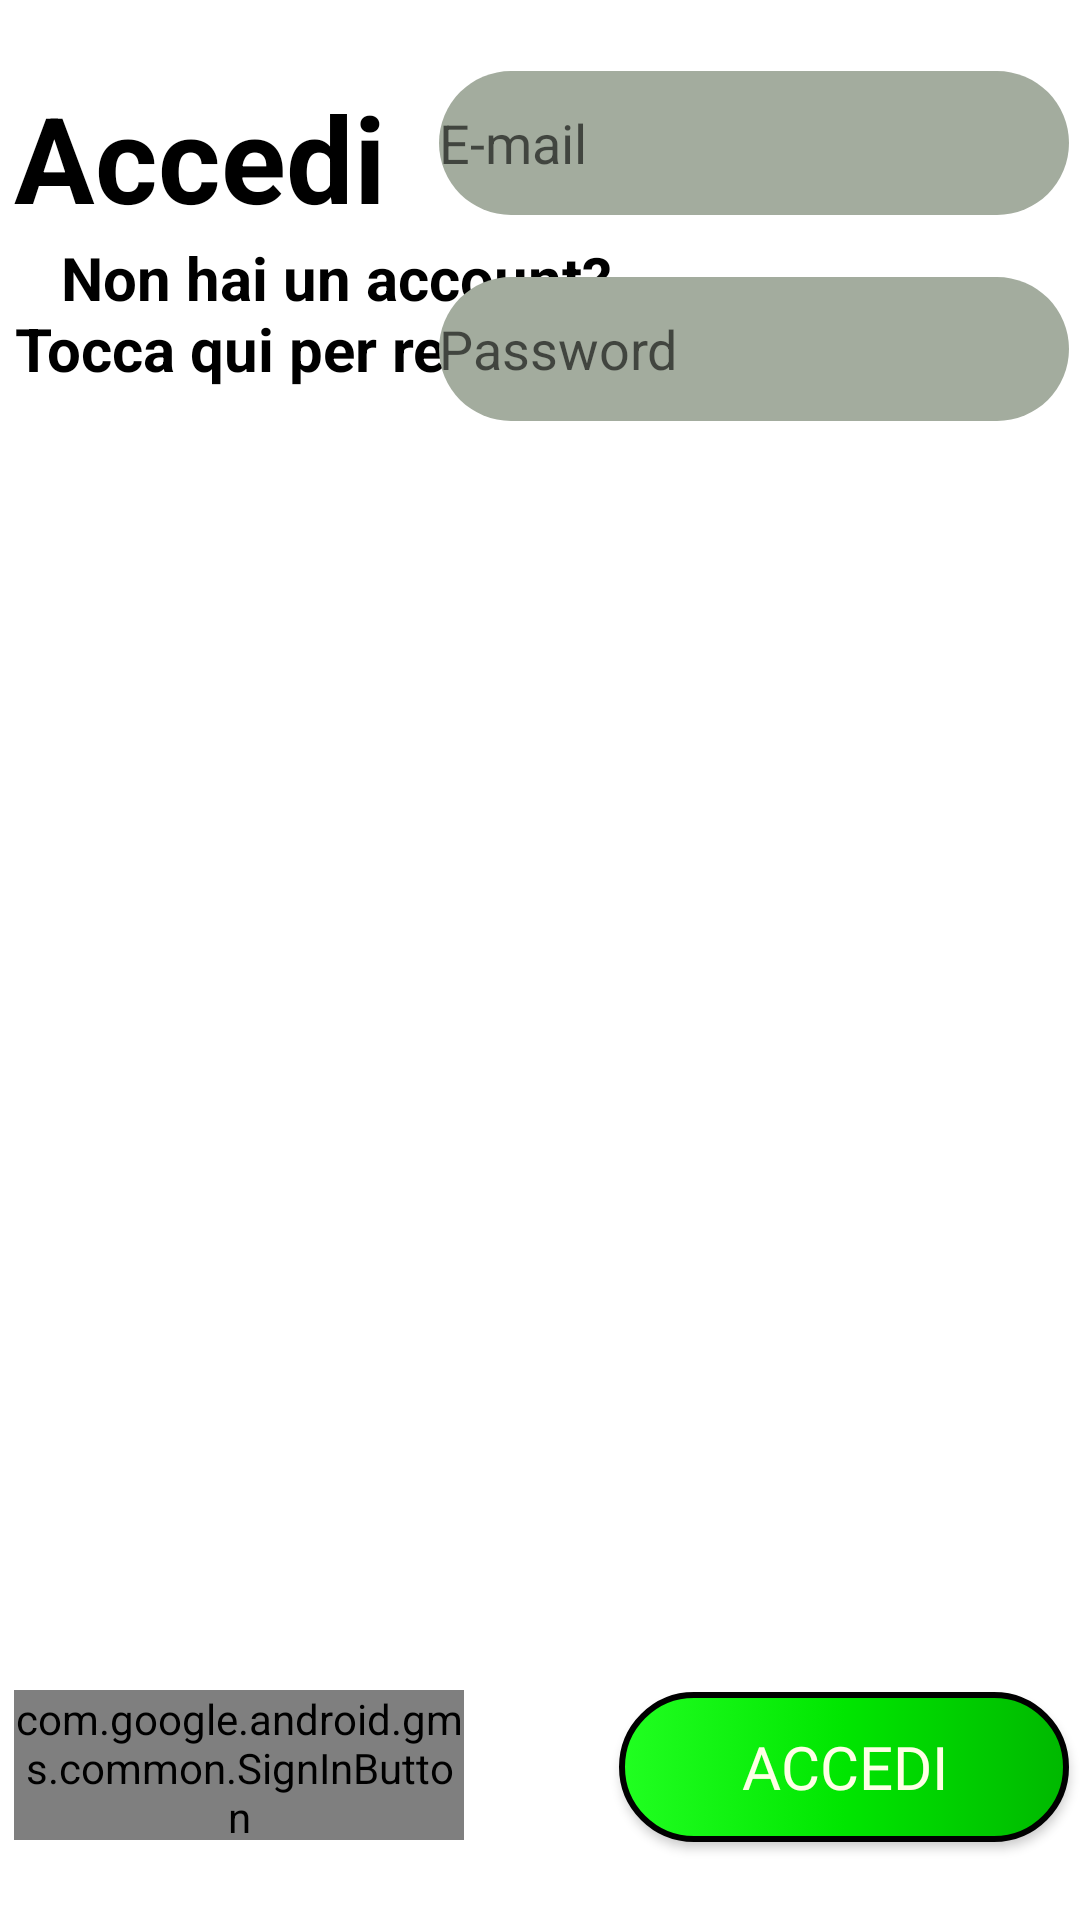

Write the Android layout XML for this screen, with the resource values it uses.
<!-- AndroidManifest.xml: fallback theme Theme.MaterialComponents.DayNight.NoActionBar -->
<!-- res/layout/fragment_login.xml -->
<?xml version="1.0" encoding="utf-8"?>
<androidx.constraintlayout.widget.ConstraintLayout xmlns:tools="http://schemas.android.com/tools"
    android:layout_width="match_parent"
    android:layout_height="match_parent"
    xmlns:android="http://schemas.android.com/apk/res/android"
    xmlns:app="http://schemas.android.com/apk/res-auto">

    <TextView
        android:id="@+id/loginTextView"
        android:layout_width="wrap_content"
        android:layout_height="wrap_content"
        android:text="@string/loginText"
        android:textAlignment="center"
        android:textColor="@color/black"
        android:textSize="40sp"
        android:textStyle="bold"
        app:layout_constraintBottom_toBottomOf="parent"
        app:layout_constraintEnd_toEndOf="parent"
        app:layout_constraintHorizontal_bias="0.02"
        app:layout_constraintStart_toStartOf="parent"
        app:layout_constraintTop_toTopOf="parent"
        app:layout_constraintVertical_bias="0.044" />

    <TextView
        android:id="@+id/registerTextView"
        android:layout_width="wrap_content"
        android:layout_height="wrap_content"
        android:text="@string/registerTextView"
        android:textAlignment="center"
        android:textColor="@color/black"
        android:textSize="20sp"
        android:textStyle="bold"
        app:layout_constraintBottom_toBottomOf="parent"
        app:layout_constraintStart_toStartOf="@+id/loginTextView"
        app:layout_constraintTop_toBottomOf="@+id/loginTextView"
        app:layout_constraintVertical_bias="0.0" />


    <EditText
        android:id="@+id/loginEmail"
        style="@style/EditTextStyle"
        android:layout_width="wrap_content"
        android:layout_height="wrap_content"
        android:drawableStart="@drawable/icons_at"
        android:ems="10"
        android:hint="@string/loginEmailEditText"
        android:inputType="textEmailAddress"
        android:minHeight="48dp"
        app:layout_constraintBottom_toBottomOf="parent"
        app:layout_constraintEnd_toEndOf="parent"
        app:layout_constraintHorizontal_bias="0.976"
        app:layout_constraintStart_toStartOf="parent"
        app:layout_constraintTop_toTopOf="parent"
        app:layout_constraintVertical_bias="0.04" />

    <EditText
        android:id="@+id/loginPassword"
        style="@style/EditTextStyle"
        android:layout_width="wrap_content"
        android:layout_height="wrap_content"
        android:drawableStart="@drawable/icons_lock"
        android:ems="10"
        android:hint="@string/loginPasswordEditText"
        android:inputType="textPassword"
        android:minHeight="48dp"
        app:layout_constraintBottom_toBottomOf="parent"
        app:layout_constraintEnd_toEndOf="@+id/loginEmail"
        app:layout_constraintHorizontal_bias="0.0"
        app:layout_constraintStart_toStartOf="@+id/loginEmail"
        app:layout_constraintTop_toBottomOf="@+id/loginEmail"
        app:layout_constraintVertical_bias="0.04" />

    <com.google.android.gms.common.SignInButton
        android:id="@+id/sign_in_button"
        android:layout_width="150dp"
        android:layout_height="50dp"
        app:layout_constraintBottom_toBottomOf="parent"
        app:layout_constraintStart_toStartOf="@+id/registerTextView"
        app:layout_constraintTop_toTopOf="parent"
        app:layout_constraintVertical_bias="0.955" />

    <Button
        android:id="@+id/loginButton"
        style="@style/ButtonStyle"
        android:layout_width="150dp"
        android:layout_height="50dp"
        android:text="@string/loginButton"
        android:textSize="20sp"
        app:layout_constraintBottom_toBottomOf="parent"
        app:layout_constraintEnd_toEndOf="@+id/loginPassword"
        app:layout_constraintHorizontal_bias="1.0"
        app:layout_constraintStart_toStartOf="@+id/loginPassword"
        app:layout_constraintTop_toTopOf="parent"
        app:layout_constraintVertical_bias="0.956" />

</androidx.constraintlayout.widget.ConstraintLayout>
<!-- resources referenced by this layout -->
<resources>
  <color name="black">#FF000000</color>
  <string name="loginButton">Accedi</string>
  <string name="loginEmailEditText">E-mail</string>
  <string name="loginPasswordEditText">Password</string>
  <string name="loginText">Accedi</string>
  <string name="registerTextView">Non hai un account?\nTocca qui per registrarti</string>
  <style name="ButtonStyle">
          <item name="android:background">@drawable/custom_selector</item>
          <item name="android:textColor">@color/primaryTextButton</item>
          <item name="android:fontFamily">@font/motley_forces_regular</item>
          <item name="android:drawableTint">@color/primaryTextButton</item>
      </style>
  <style name="EditTextStyle">
          <item name="android:background">@drawable/rounded_edit_text</item>
          <item name="android:drawableTint">@color/primaryTextButton</item>
          <item name="android:textColor">@color/primaryTextButton</item>
      </style>
  <!-- drawable custom_selector (drawable) -->
  <?xml version="1.0" encoding="utf-8"?>
  <selector xmlns:android="http://schemas.android.com/apk/res/android">
      <item android:drawable="@drawable/rounded_button" android:state_pressed="false" android:state_enabled="true"></item>
      <item android:drawable="@drawable/rounded_pressed_button" android:state_pressed="true" android:state_enabled="true"></item>
      <item android:drawable="@drawable/rounded_disabled_button" android:state_enabled="false"></item>
  </selector>
  <color name="primaryTextButton">#ffffe6</color>
  
      //action bar color
  <!-- drawable rounded_edit_text (drawable) -->
  <?xml version="1.0" encoding="utf-8"?>
  <shape xmlns:android="http://schemas.android.com/apk/res/android"
      android:shape="rectangle">
      <corners android:radius="50dp"></corners>
      <solid android:color="@color/generalBGround"></solid>
  </shape>
  <!-- drawable rounded_button (drawable) -->
  <?xml version="1.0" encoding="utf-8"?>
  <shape xmlns:android="http://schemas.android.com/apk/res/android"
      android:shape="rectangle">
      <corners android:radius="225dp"></corners>
      <gradient android:startColor="@color/primaryBtnBGroundLight"
          android:centerColor="@color/primaryBtnBGround"
          android:endColor="@color/primaryBtnBGroundDark"></gradient>
      <stroke android:width="2dp"
          android:color="@color/black"></stroke>
  </shape>
  <!-- drawable rounded_pressed_button (drawable) -->
  <?xml version="1.0" encoding="utf-8"?>
  <shape xmlns:android="http://schemas.android.com/apk/res/android"
      android:shape="rectangle">
      <corners android:radius="200dp"></corners>
      <gradient android:startColor="@color/primaryBtnBGroundDark"
          android:centerColor="@color/primaryBtnBGround"
          android:endColor="@color/primaryBtnBGroundLight"></gradient>
      <stroke android:width="2dp"
          android:color="@color/black"></stroke>
  </shape>
  <!-- drawable rounded_disabled_button (drawable) -->
  <?xml version="1.0" encoding="utf-8"?>
  <shape xmlns:android="http://schemas.android.com/apk/res/android"
      android:shape="rectangle">
      <corners android:radius="225dp"></corners>
      <solid android:color="@color/disabledBtnBGround"></solid>
      <stroke android:width="2dp"
          android:color="@color/black"></stroke>
  </shape>
  <color name="generalBGround">#a3ac9e</color>
  <color name="primaryBtnBGroundLight">#21ff21</color>
  <color name="primaryBtnBGround">#00e600</color>
  <color name="primaryBtnBGroundDark">#00b800</color>
  <color name="disabledBtnBGround">#9ab972</color>
</resources>
